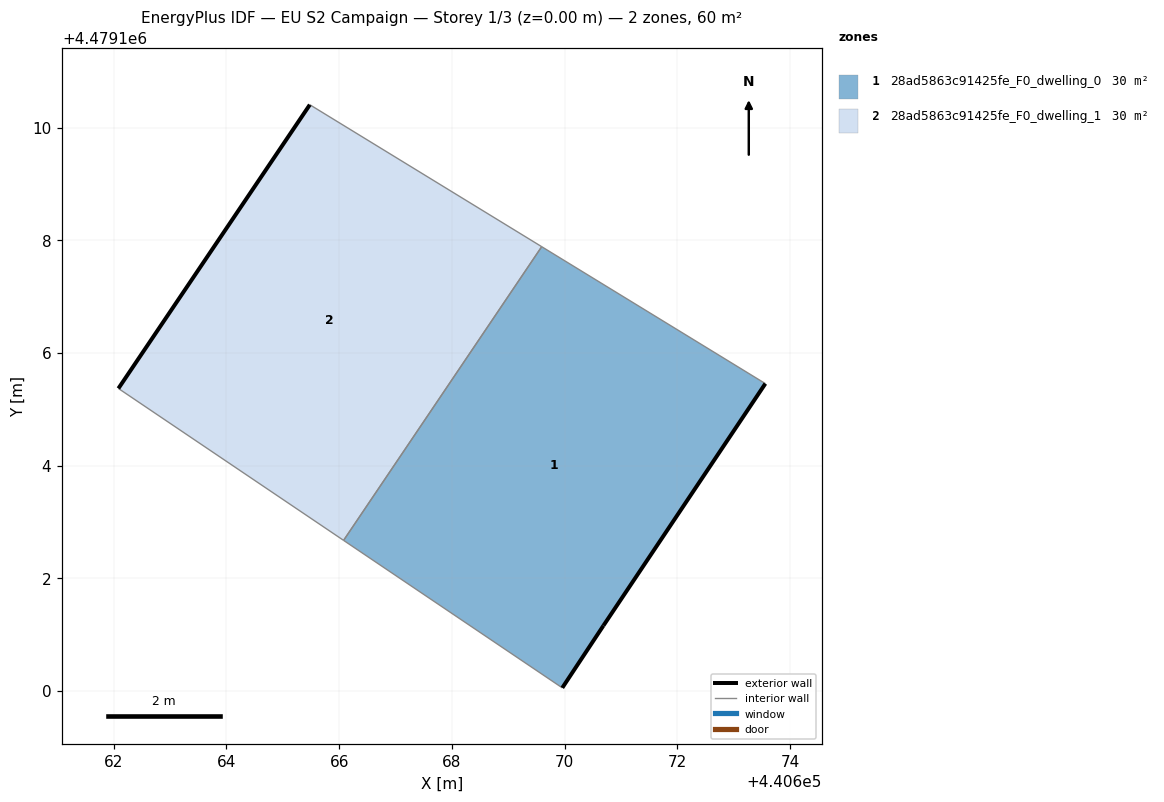
=== STOREY PLAN SPEC (per zone: floor XY polygon, exterior-wall plan segments, windows/doors) ===
zone 1: 28ad5863c91425fe_F0_dwelling_0  (29.8 m²)
  floor: (440670.69, 4479101.16) (440673.56, 4479105.46) (440669.59, 4479107.88) (440666.08, 4479102.67) (440669.96, 4479100.06)
  exterior wall: (440670.69, 4479101.16) – (440669.96, 4479100.06)  [1.3 m]
  exterior wall: (440673.56, 4479105.46) – (440670.69, 4479101.16)  [5.2 m]
  interior walls: 3
zone 2: 28ad5863c91425fe_F0_dwelling_1  (29.8 m²)
  floor: (440666.08, 4479102.67) (440669.59, 4479107.88) (440665.48, 4479110.40) (440662.08, 4479105.37)
  exterior wall: (440662.08, 4479105.37) – (440665.48, 4479110.40)  [6.1 m]
  interior walls: 3

=== DERIVED (storey summary) ===
Building: EU S2 Campaign
Storey: 1 of 3  (floor level z = 0.00 m)
Storey gross floor area: 59.6 m²
Zones on this storey: 2
  - 28ad5863c91425fe_F0_dwelling_0: floor 29.8 m²; exterior wall 6.5 m (19.5 m²); WWR 0.0%
  - 28ad5863c91425fe_F0_dwelling_1: floor 29.8 m²; exterior wall 6.1 m (18.2 m²); WWR 0.0%
Zone adjacency (shared interzone walls):
  - 28ad5863c91425fe_F0_dwelling_0 ↔ 28ad5863c91425fe_F0_dwelling_1